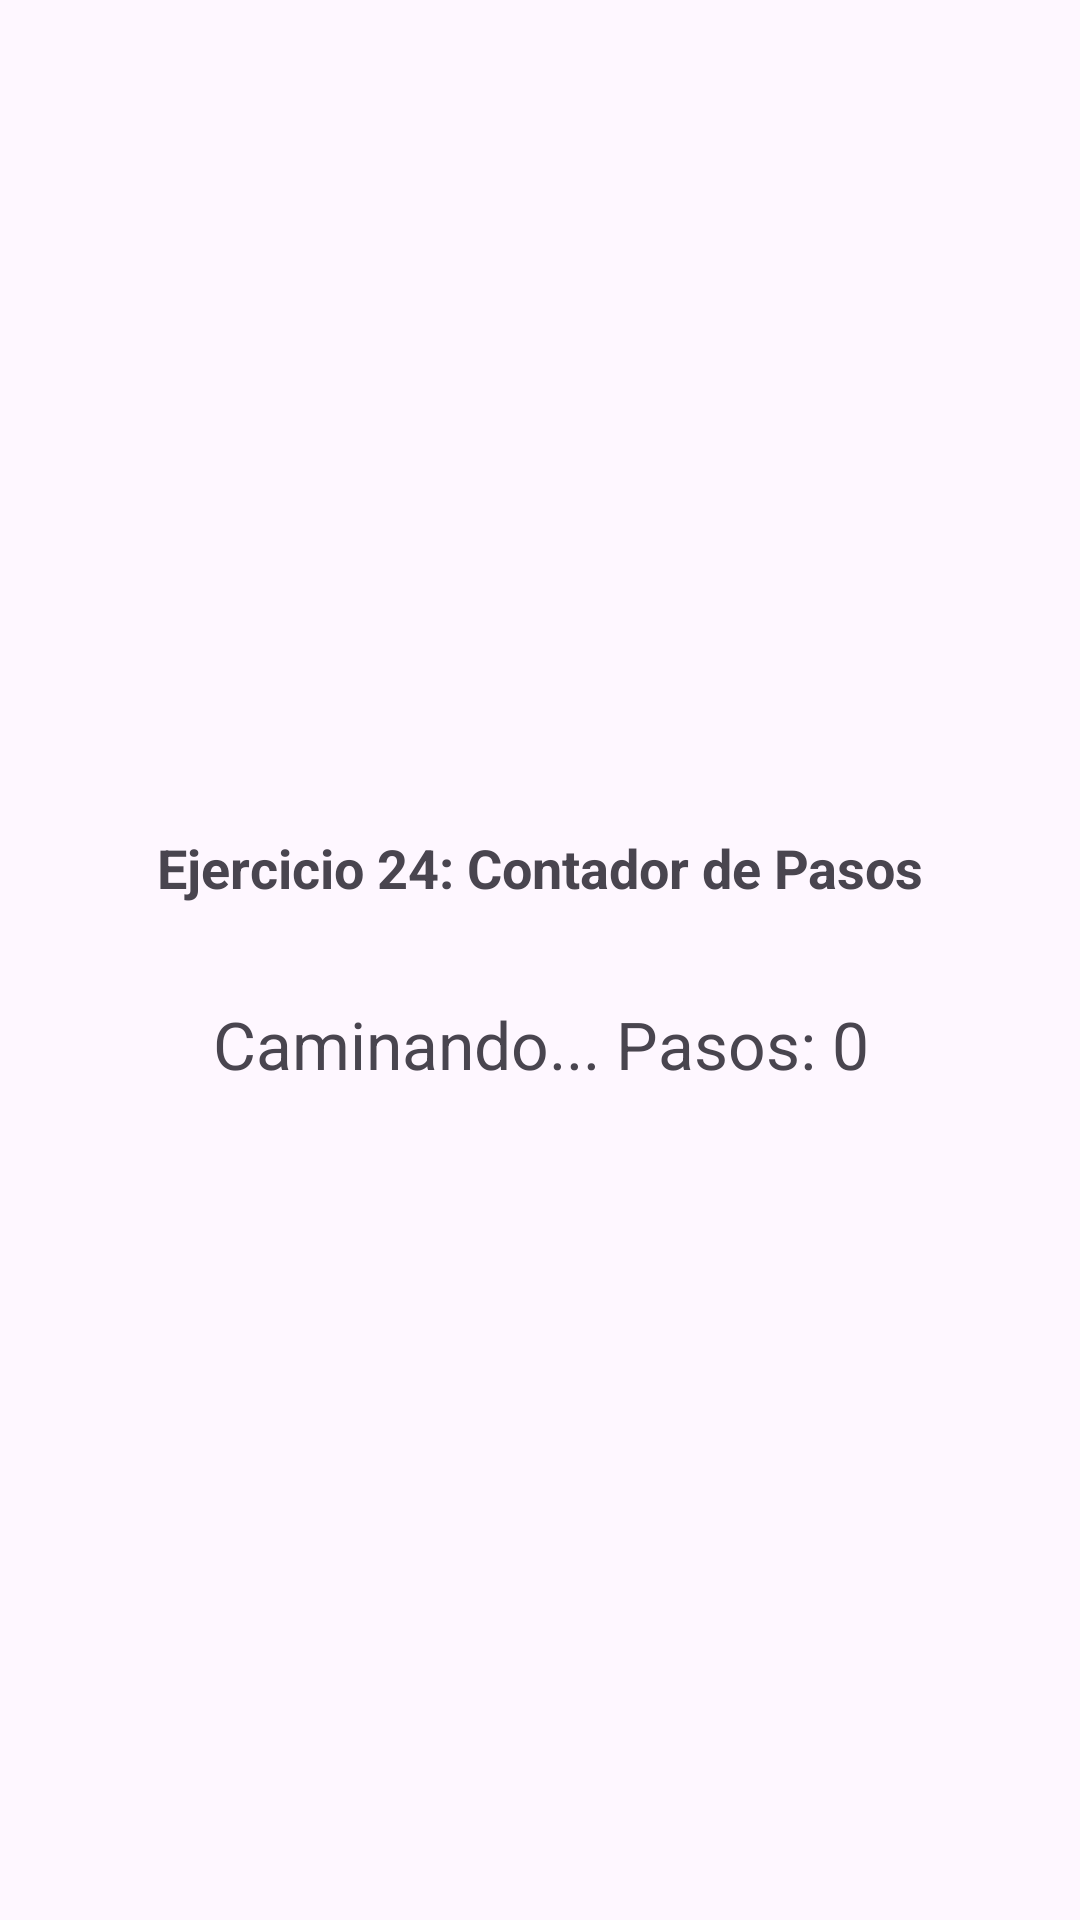

Layout XML and referenced resources for this Android screen:
<!-- AndroidManifest.xml: application theme Theme.Androidhilos -->
<!-- res/layout/activity_exercise24.xml -->
<?xml version="1.0" encoding="utf-8"?>
<LinearLayout xmlns:android="http://schemas.android.com/apk/res/android"
    android:layout_width="match_parent"
    android:layout_height="match_parent"
    android:orientation="vertical"
    android:padding="24dp"
    android:gravity="center">

    <TextView
        android:layout_width="match_parent"
        android:layout_height="wrap_content"
        android:text="Ejercicio 24: Contador de Pasos"
        android:textSize="18sp"
        android:textStyle="bold"
        android:gravity="center"
        android:layout_marginBottom="32dp"/>

    <TextView
        android:id="@+id/tvSteps"
        android:layout_width="match_parent"
        android:layout_height="wrap_content"
        android:gravity="center"
        android:text="Caminando... Pasos: 0"
        android:textSize="22sp"/>

</LinearLayout>
<!-- resources referenced by this layout -->
<resources>
  <style name="Theme.Androidhilos" parent="Base.Theme.Androidhilos" />
  <style name="Base.Theme.Androidhilos" parent="Theme.Material3.DayNight.NoActionBar">
          
          
      </style>
</resources>
